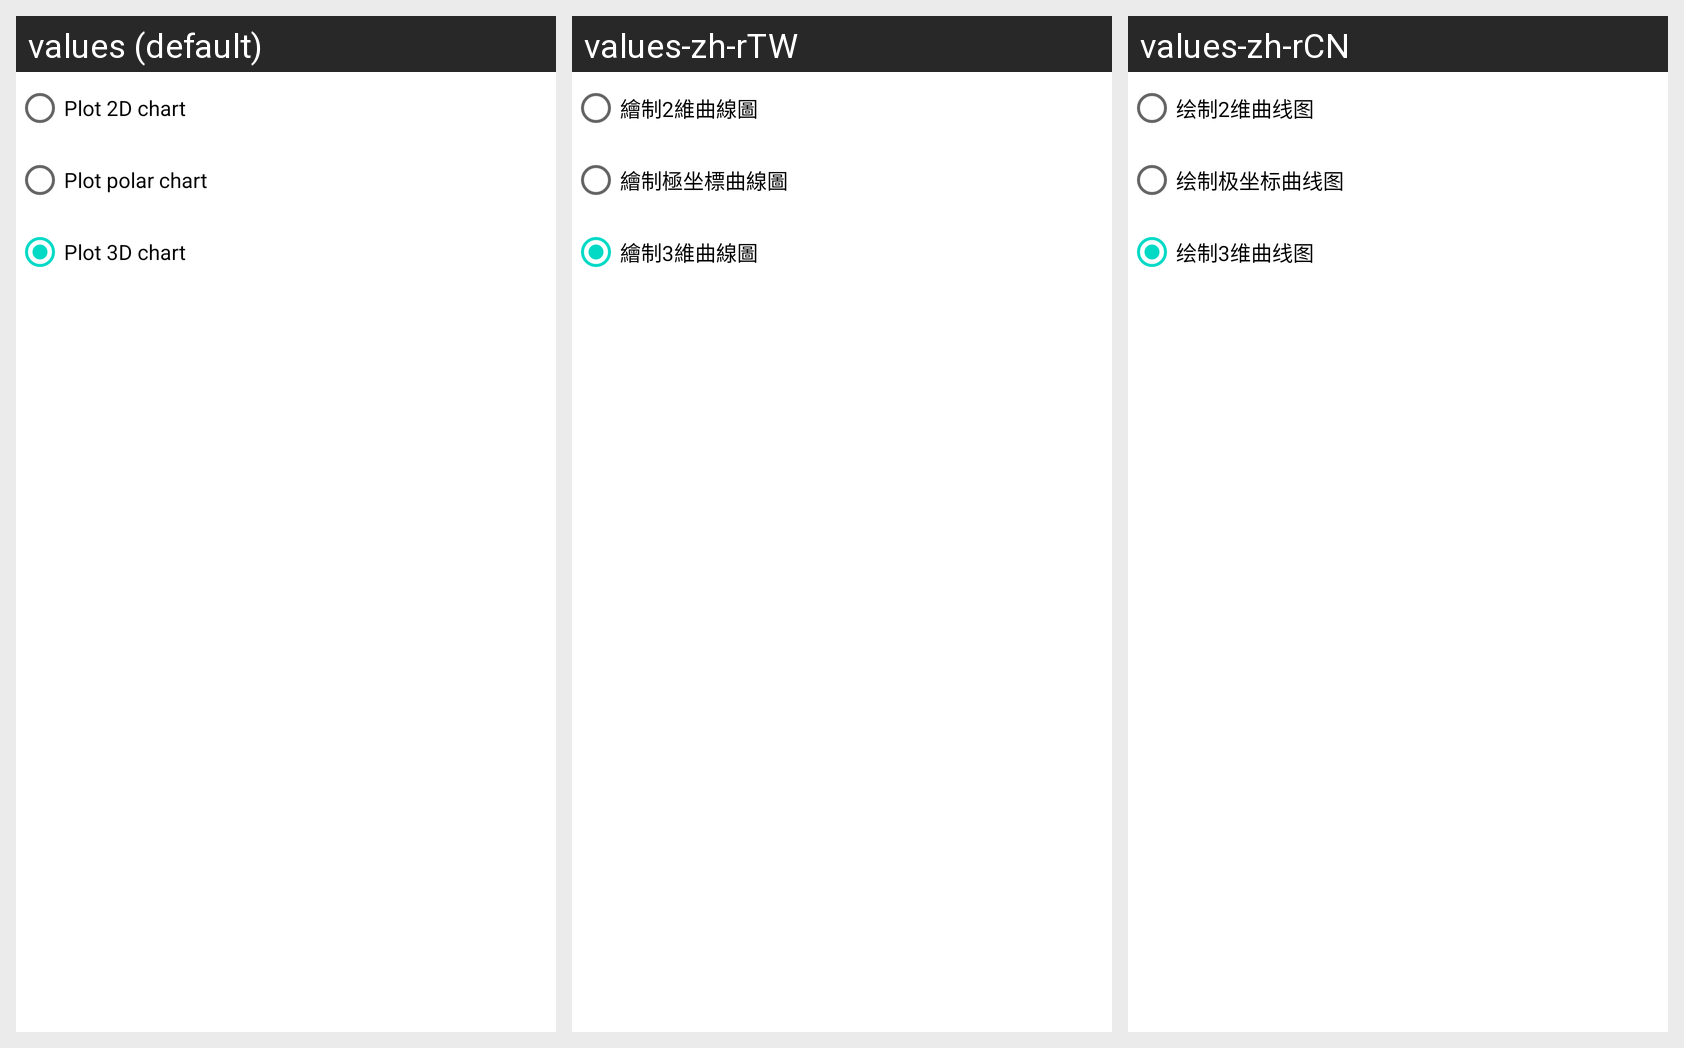

Translations of the strings shown on this Android screen, per locale in the grid:
Android screen res/layout/graph_plotter_chooser.xml rendered under 3 locales, left to right: values (default), values-zh-rTW, values-zh-rCN. Device: Nexus 5 (rendered at 1080×1920; each locale shown at half size, 540×960, under a caption strip naming it); theme Theme.MaterialComponents.DayNight.NoActionBar.
Strings drawn on this screen, with the default value and each locale's value (text and hints the layout hard-codes, and strings that could not be matched under every locale, appear in the picture but are not listed):

choose_2d_graph_plotter
  values: Plot 2D chart
  values-zh-rTW: 繪制2維曲線圖
  values-zh-rCN: 绘制2维曲线图

choose_polar_graph_plotter
  values: Plot polar chart
  values-zh-rTW: 繪制極坐標曲線圖
  values-zh-rCN: 绘制极坐标曲线图

choose_3d_graph_plotter
  values: Plot 3D chart
  values-zh-rTW: 繪制3維曲線圖
  values-zh-rCN: 绘制3维曲线图
